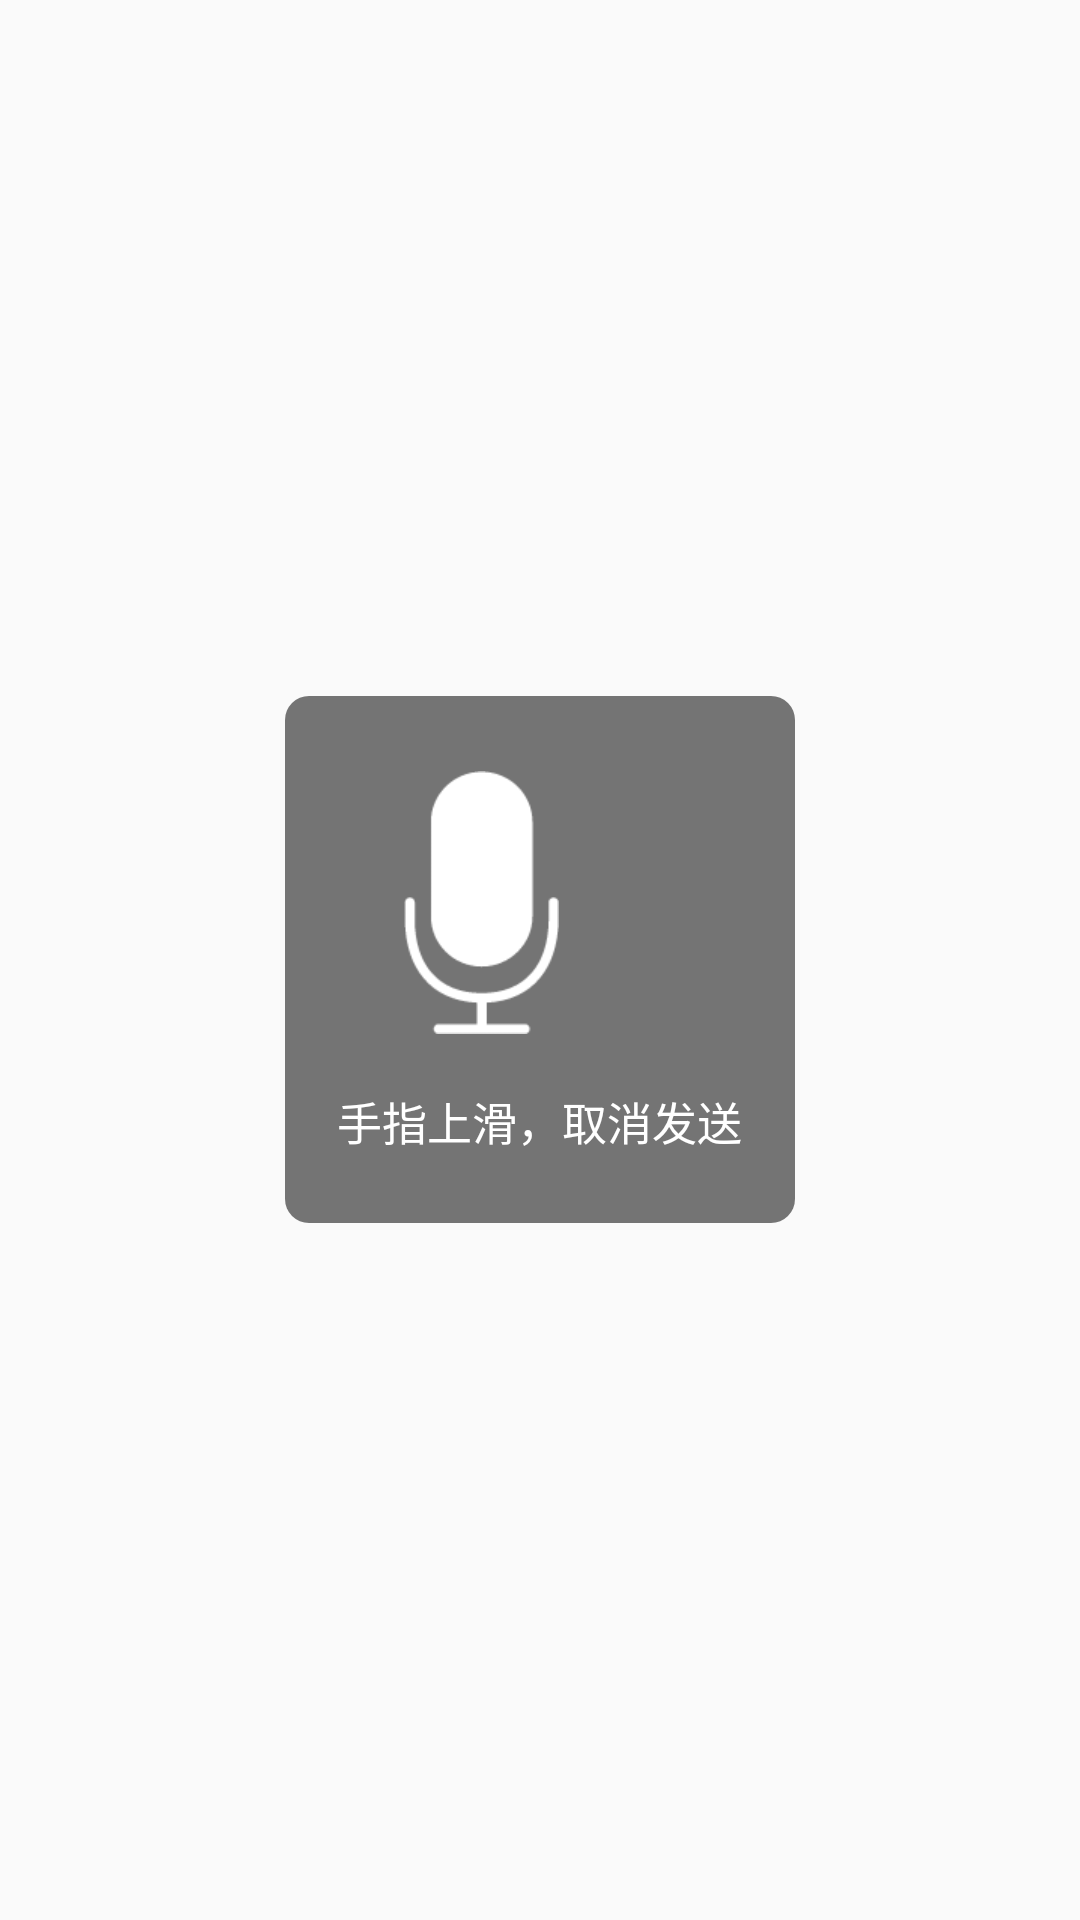

This screen was rendered from an Android layout file. Write that file and the resources it references.
<!-- AndroidManifest.xml: application theme AppTheme -->
<!-- res/layout/dialog_recorder.xml -->
<?xml version="1.0" encoding="utf-8"?>
<LinearLayout xmlns:android="http://schemas.android.com/apk/res/android"
              android:layout_width="match_parent"
              android:layout_height="match_parent"
              android:gravity="center"
              android:orientation="vertical">

    <LinearLayout
        android:layout_width="170dp"
        android:layout_height="wrap_content"
        android:background="@drawable/record_bg"
        android:gravity="center"
        android:orientation="vertical"
        android:paddingBottom="15dp"
        android:paddingTop="15dp">


        <LinearLayout
            android:layout_width="wrap_content"
            android:layout_height="wrap_content"
            android:layout_margin="10dp"
            android:orientation="horizontal">

            <ImageView
                android:layout_width="wrap_content"
                android:layout_height="wrap_content"
                android:src="@drawable/ic_microphone"/>

            <ImageView
                android:id="@+id/iv_record_icon"
                android:layout_width="wrap_content"
                android:layout_height="wrap_content"
                android:layout_marginLeft="15dp"
                android:src="@drawable/record_voice"/>

        </LinearLayout>

        <TextView
            android:id="@+id/tv_record_time"
            android:layout_width="wrap_content"
            android:layout_height="wrap_content"
            android:gravity="center"
            android:padding="8dp"
            android:text="手指上滑，取消发送"
            android:textColor="#FFF"
            android:textSize="15sp"/>

    </LinearLayout>

</LinearLayout>
<!-- resources referenced by this layout -->
<resources>
  <!-- drawable ic_microphone: png bitmap (drawable-xhdpi, 2734 bytes) -->
  <!-- drawable record_bg (drawable) -->
  <?xml version="1.0" encoding="utf-8"?>
  <shape xmlns:android="http://schemas.android.com/apk/res/android"
         android:shape="rectangle">
  
      <corners
          android:radius="8dp"/>
  
      <solid
          android:color="#88000000"/>
  
  </shape>
  <!-- drawable record_voice (drawable) -->
  <?xml version="1.0" encoding="utf-8"?>
  <layer-list xmlns:android="http://schemas.android.com/apk/res/android">
      <item
          android:id="@android:id/background"
          android:drawable="@color/transparent"/>
      <item android:id="@android:id/progress">
          <clip
              android:clipOrientation="vertical"
              android:drawable="@drawable/ic_voice"
              android:gravity="bottom"/>
      </item>
  </layer-list>
  <style name="AppTheme" parent="Theme.AppCompat.Light.DarkActionBar">
          
          <item name="colorPrimary">@color/colorPrimary</item>
          <item name="colorPrimaryDark">@color/colorPrimaryDark</item>
          <item name="colorAccent">@color/colorAccent</item>
      </style>
  <color name="transparent">#00000000</color>
  <!-- drawable ic_voice: png bitmap (drawable-xhdpi, 1863 bytes) -->
  <color name="colorPrimary">#3F51B5</color>
  <color name="colorPrimaryDark">#303F9F</color>
  <color name="colorAccent">#FF4081</color>
</resources>
